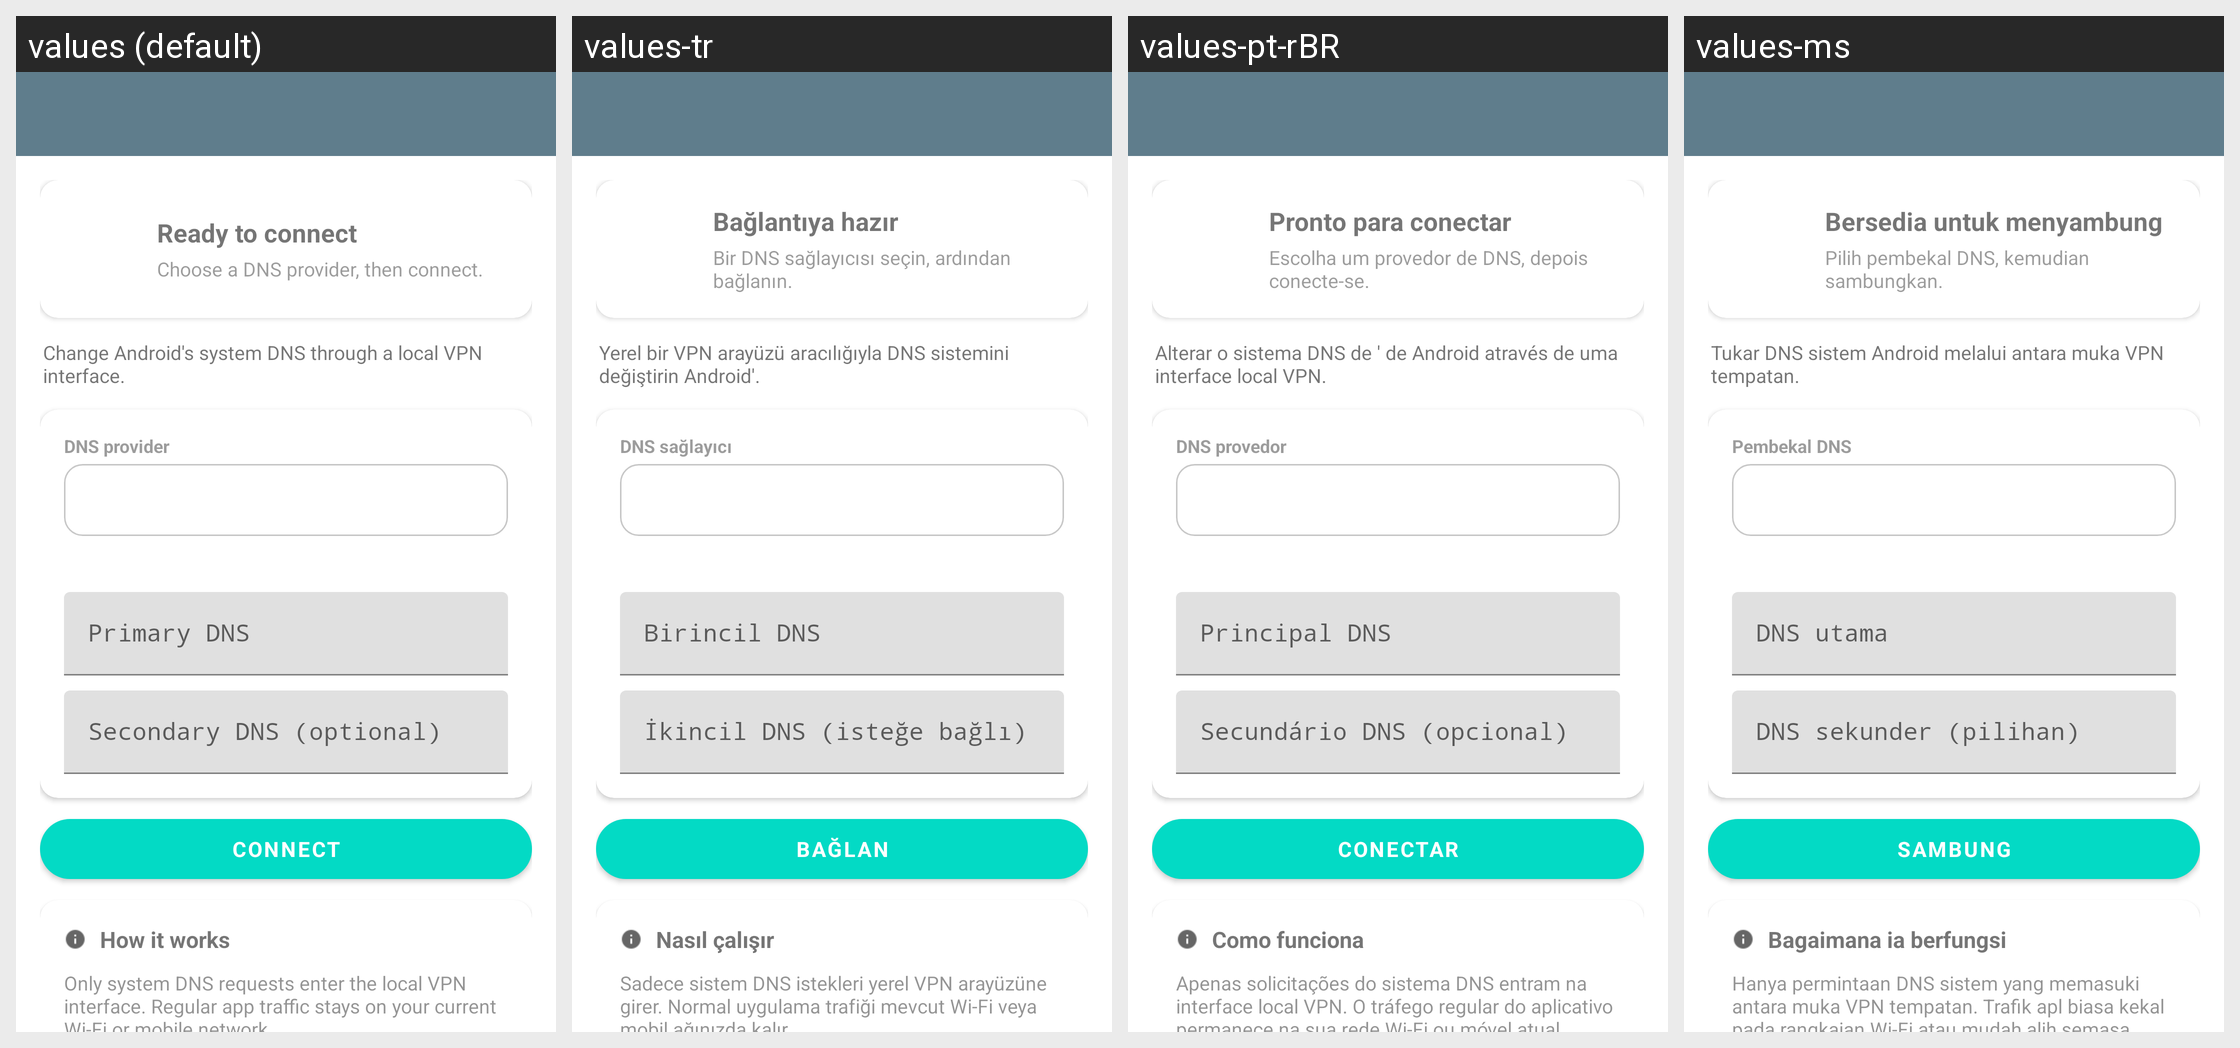

For this localized Android screen grid, give each drawn string resource with its value in every locale shown.
Android screen res/layout/activity_dns_changer.xml rendered under 4 locales, left to right: values (default), values-tr, values-pt-rBR, values-ms. Device: Nexus 5 (rendered at 1080×1920; each locale shown at half size, 540×960, under a caption strip naming it); theme AppTheme.
Other locales in the repository, not shown: values-am, values-ar, values-de, values-es, values-fa, values-fr, values-in, values-ru, values-tg, values-uz, values-vi.
Strings drawn on this screen, with the default value and each locale's value (text and hints the layout hard-codes, and strings that could not be matched under every locale, appear in the picture but are not listed):

dns_changer_status_ready
  values: Ready to connect
  values-tr: Bağlantıya hazır
  values-pt-rBR: Pronto para conectar
  values-ms: Bersedia untuk menyambung

dns_changer_status_ready_detail
  values: Choose a DNS provider, then connect.
  values-tr: Bir DNS sağlayıcısı seçin, ardından bağlanın.
  values-pt-rBR: Escolha um provedor de DNS, depois conecte-se.
  values-ms: Pilih pembekal DNS, kemudian sambungkan.

dns_changer_subtitle
  values: Change Android's system DNS through a local VPN interface.
  values-tr: Yerel bir VPN arayüzü aracılığıyla DNS sistemini değiştirin Android'.
  values-pt-rBR: Alterar o sistema DNS de ' de Android através de uma interface local VPN.
  values-ms: Tukar DNS sistem Android melalui antara muka VPN tempatan.

dns_changer_provider_label
  values: DNS provider
  values-tr: DNS sağlayıcı
  values-pt-rBR: DNS provedor
  values-ms: Pembekal DNS

dns_changer_primary_label
  values: Primary DNS
  values-tr: Birincil DNS
  values-pt-rBR: Principal DNS
  values-ms: DNS utama

dns_changer_secondary_label
  values: Secondary DNS (optional)
  values-tr: İkincil DNS (isteğe bağlı)
  values-pt-rBR: Secundário DNS (opcional)
  values-ms: DNS sekunder (pilihan)

dns_changer_connect
  values: Connect
  values-tr: Bağlan
  values-pt-rBR: Conectar
  values-ms: Sambung

dns_changer_how_it_works
  values: How it works
  values-tr: Nasıl çalışır
  values-pt-rBR: Como funciona
  values-ms: Bagaimana ia berfungsi

dns_changer_how_it_works_detail
  values: Only system DNS requests enter the local VPN interface. Regular app traffic stays on your current Wi-Fi or mobile network.
  values-tr: Sadece sistem DNS istekleri yerel VPN arayüzüne girer. Normal uygulama trafiği mevcut Wi-Fi veya mobil ağınızda kalır.
  values-pt-rBR: Apenas solicitações do sistema DNS entram na interface local VPN. O tráfego regular do aplicativo permanece na sua rede Wi-Fi ou móvel atual.
  values-ms: Hanya permintaan DNS sistem yang memasuki antara muka VPN tempatan. Trafik apl biasa kekal pada rangkaian Wi-Fi atau mudah alih semasa anda.
